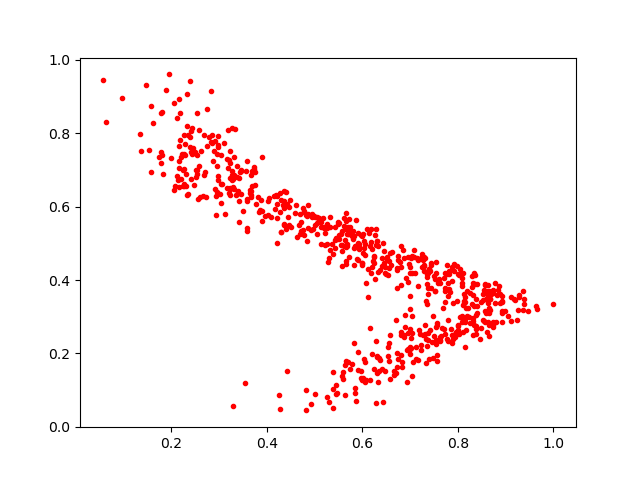

The table this chart was drawn from, first rows:
0.06401239, 0.82975745
0.5573, 0.4793
0.69, 0.3051
0.7318, 0.4609
0.3266, 0.8153
0.2855, 0.7949
0.1526, 0.7544
0.5705, 0.5433
0.6819, 0.1965
0.2339, 0.8186
0.7312, 0.2538
0.5978, 0.1322
0.5914, 0.1543
0.5996, 0.447
0.5437, 0.5457
0.2673, 0.6287
0.6815, 0.3875
0.5432, 0.5094
0.8672, 0.358
0.8882, 0.3621
0.2204, 0.6752
0.5132, 0.4995
0.738, 0.3774
1.0, 0.3336
0.751, 0.4034
0.232, 0.9057
0.2117, 0.6846
0.7296, 0.4393
0.2936, 0.6276
0.5566, 0.1385
0.2485, 0.6579
0.526, 0.5537
0.2484, 0.7448
0.544, 0.0909
0.7385, 0.4296
0.7664, 0.2692
0.7735, 0.3692
0.8521, 0.3445
0.6703, 0.1467
0.8645, 0.37
0.4296, 0.5301
0.8475, 0.2685
0.8365, 0.4142
0.5566, 0.4944
0.7034, 0.4646
0.6582, 0.1313
0.7578, 0.3922
0.3439, 0.6954
0.5719, 0.5252
0.3061, 0.6619
0.2287, 0.7699
0.8391, 0.3887
0.3421, 0.6786
0.3454, 0.696
0.75, 0.4124
0.8809, 0.3594
0.6002, 0.5202
0.8634, 0.3874
0.5143, 0.5449
0.847, 0.2389
0.779, 0.2337
... 640 more rows
